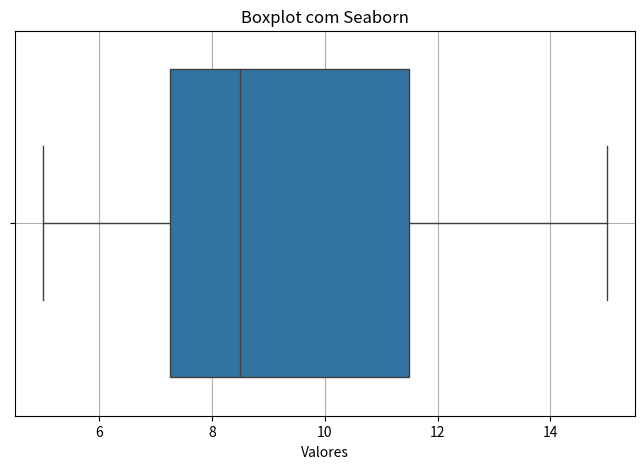

Source code (Python):
import seaborn as sns
import matplotlib.pyplot as plt

dados = [7, 8, 5, 6, 12, 14, 15, 8, 9, 10]
# Crie um boxplot com seaborn
plt.figure(figsize=(8, 5))
sns.boxplot(x=dados)
plt.title('Boxplot com Seaborn')
plt.xlabel('Valores')
plt.grid(True)
plt.show()